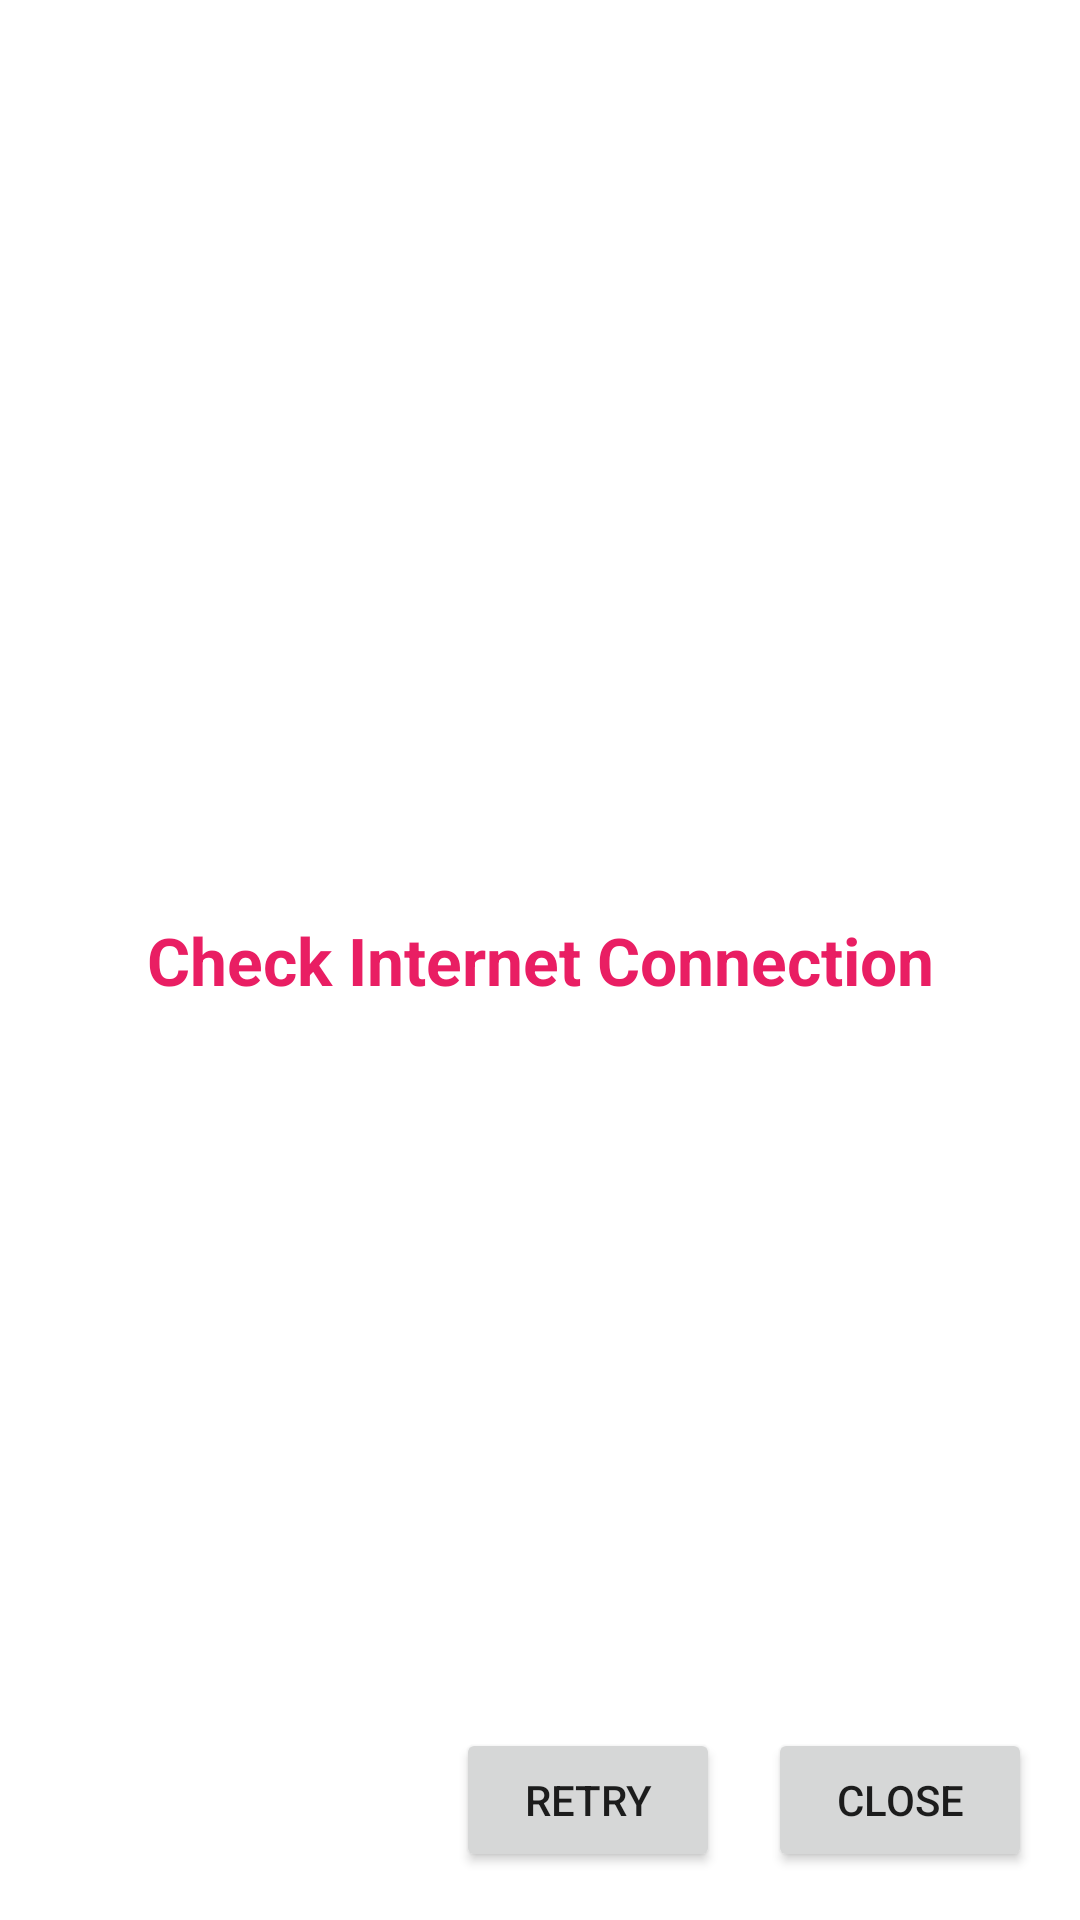

Produce the Android XML layout that renders to this screen, including the resource entries it uses.
<!-- AndroidManifest.xml: application theme Theme.AddaBazi -->
<!-- res/layout/activity_messages.xml -->
<?xml version="1.0" encoding="utf-8"?>
<androidx.constraintlayout.widget.ConstraintLayout xmlns:android="http://schemas.android.com/apk/res/android"
    xmlns:app="http://schemas.android.com/apk/res-auto"
    xmlns:tools="http://schemas.android.com/tools"
    android:layout_width="match_parent"
    android:layout_height="match_parent"
    tools:context=".MessagesActivity">

    <TextView
        android:id="@+id/tv_checkInternet_ID"
        android:layout_width="wrap_content"
        android:layout_height="wrap_content"
        android:text="@string/checkInternetConnection"
        android:textAppearance="@style/TextAppearance.AppCompat.Large"
        android:textColor="#E91E63"
        android:textStyle="bold"
        app:layout_constraintBottom_toBottomOf="parent"
        app:layout_constraintEnd_toEndOf="parent"
        app:layout_constraintStart_toStartOf="parent"
        app:layout_constraintTop_toTopOf="parent" />

    <ProgressBar
        android:id="@+id/pb_MessagingActivity_ID"
        style="?android:attr/progressBarStyle"
        android:layout_width="wrap_content"
        android:layout_height="wrap_content"
        android:layout_marginTop="16dp"
        android:layout_marginBottom="16dp"
        app:layout_constraintBottom_toTopOf="@+id/tv_checkInternet_ID"
        app:layout_constraintEnd_toEndOf="parent"
        app:layout_constraintStart_toStartOf="parent"
        android:visibility="gone"
       />

    <Button
        android:id="@+id/btn_retry_MessagesActivity_ID"
        android:layout_width="wrap_content"
        android:layout_height="wrap_content"
        android:layout_margin="16dp"
        android:layout_marginEnd="16dp"
        android:layout_marginBottom="16dp"
        android:onClick="btnCloseClicked"
        android:text="@string/close"
        app:layout_constraintBottom_toBottomOf="parent"
        app:layout_constraintEnd_toEndOf="parent" />

    <Button
        android:id="@+id/btn_close_MessagesActivity_ID"
        android:layout_width="wrap_content"
        android:layout_height="wrap_content"
        android:layout_margin="16dp"
        android:layout_marginBottom="16dp"
        android:onClick="btnRetryClicked"
        android:text="@string/retry"
        app:layout_constraintBottom_toBottomOf="parent"
        app:layout_constraintEnd_toStartOf="@+id/btn_retry_MessagesActivity_ID" />

</androidx.constraintlayout.widget.ConstraintLayout>
<!-- resources referenced by this layout -->
<resources>
  <string name="checkInternetConnection">Check Internet Connection</string>
  <string name="close">Close</string>
  <string name="retry">Retry</string>
  <style name="Theme.AddaBazi" parent="Theme.MaterialComponents.DayNight.DarkActionBar">
          
          <item name="colorPrimary">@color/purple_500</item>
          <item name="colorPrimaryVariant">@color/purple_700</item>
          <item name="colorOnPrimary">@color/white</item>
          
          <item name="colorSecondary">@color/teal_200</item>
          <item name="colorSecondaryVariant">@color/teal_700</item>
          <item name="colorOnSecondary">@color/black</item>
          
          <item name="android:statusBarColor" tools:targetApi="l">?attr/colorPrimaryVariant</item>
          
      </style>
  <color name="purple_500">#FF6200EE</color>
  <color name="purple_700">#FF3700B3</color>
  <color name="white">#FFFFFFFF</color>
  <color name="teal_200">#FF03DAC5</color>
  <color name="teal_700">#FF018786</color>
  <color name="black">#FF000000</color>
</resources>
